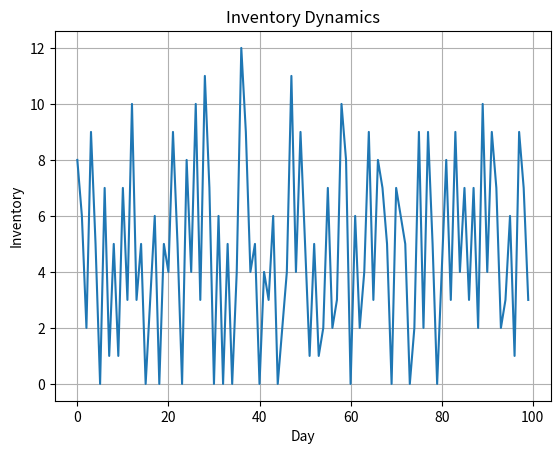

Source code (Python):
import numpy as np
import matplotlib.pyplot as plt

np.random.seed(1)

days = 100

# Generate customer demand
demand = np.random.poisson(5, days)

inventory = 10

costs = []
inventory_history = []

# Policy 1: Fixed order policy
for day in range(days):

    if inventory < 5:
        inventory += 10

    sales = min(inventory, demand[day])

    holding_cost = 0.5 * inventory
    shortage_cost = 2 * max(0, demand[day] - inventory)

    total_cost = holding_cost + shortage_cost

    inventory -= sales

    costs.append(total_cost)
    inventory_history.append(inventory)

print("Average Inventory Cost:",
      round(np.mean(costs), 2))

plt.plot(inventory_history)
plt.xlabel("Day")
plt.ylabel("Inventory")
plt.title("Inventory Dynamics")
plt.grid()
plt.show()
